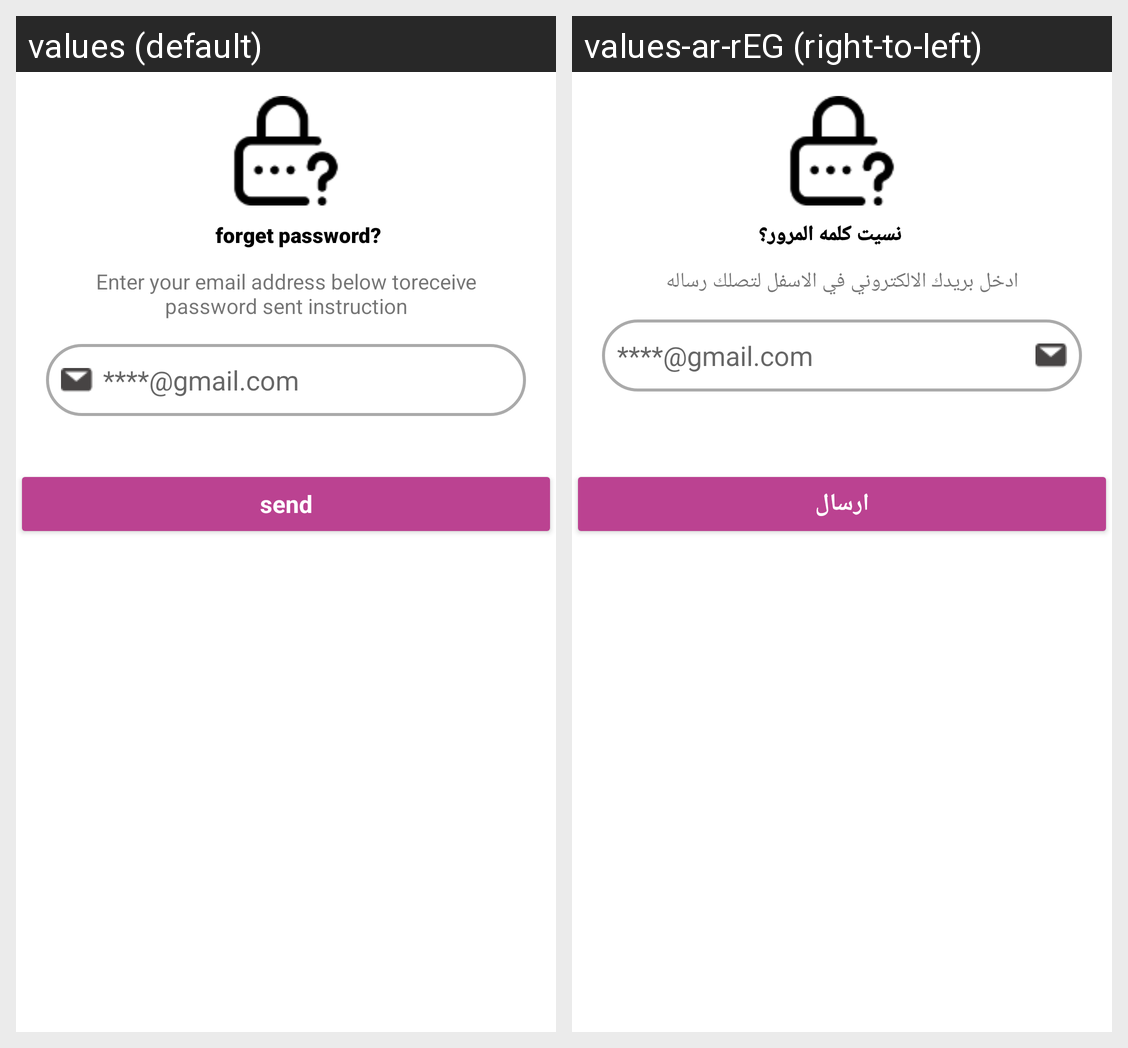

For this localized Android screen grid, give each drawn string resource with its value in every locale shown.
Android screen res/layout/activity_forget_password.xml rendered under 2 locales, left to right: values (default), values-ar-rEG (right-to-left). Device: Nexus 5 (rendered at 1080×1920; each locale shown at half size, 540×960, under a caption strip naming it); theme Theme.ReduceFoodeWasteBasic.
Strings drawn on this screen, with the default value and each locale's value (text and hints the layout hard-codes, and strings that could not be matched under every locale, appear in the picture but are not listed):

forget_password
  values: forget password?
  values-ar-rEG: نسيت كلمه المرور؟

enter_your_email_address_below_toreceive_password_sent_instruction
  values: Enter your email address below toreceive password sent instruction
  values-ar-rEG: ادخل بريدك الالكتروني في الاسفل لتصلك رساله

gmail_com
  values: ****@gmail.com
  values-ar-rEG: ****@gmail.com

send
  values: send
  values-ar-rEG: ارسال
